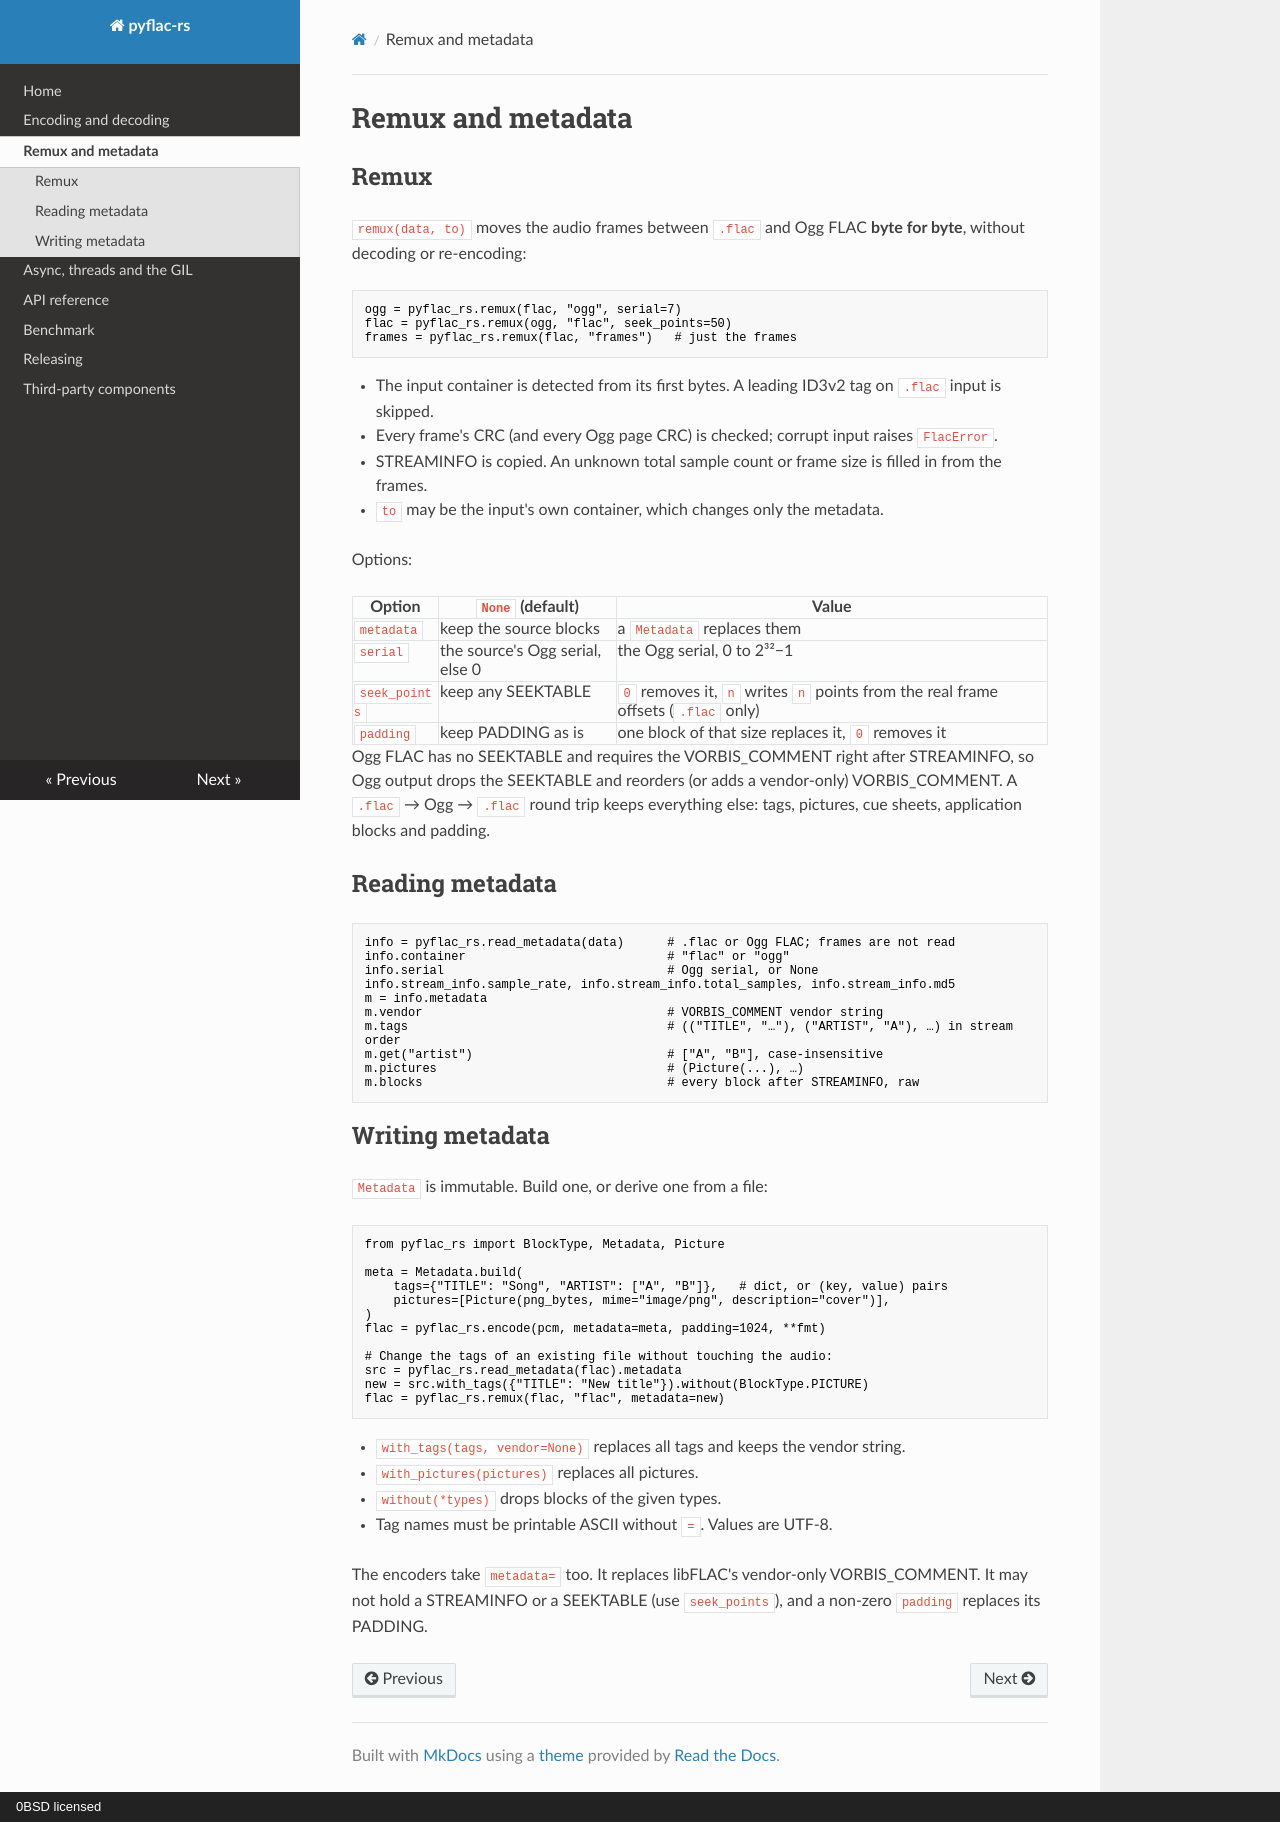

repository: julianhille/pyflac-rs · page: remux/index.html · generator: mkdocs · copyright: 0BSD licensed

<!-- SPDX-License-Identifier: 0BSD -->
# Remux and metadata

## Remux

`remux(data, to)` moves the audio frames between `.flac` and Ogg FLAC **byte
for byte**, without decoding or re-encoding:

```python
ogg = pyflac_rs.remux(flac, "ogg", serial=7)
flac = pyflac_rs.remux(ogg, "flac", seek_points=50)
frames = pyflac_rs.remux(flac, "frames")   # just the frames
```

- The input container is detected from its first bytes. A leading ID3v2 tag
  on `.flac` input is skipped.
- Every frame's CRC (and every Ogg page CRC) is checked; corrupt input raises
  `FlacError`.
- STREAMINFO is copied. An unknown total sample count or frame size is filled
  in from the frames.
- `to` may be the input's own container, which changes only the metadata.

Options:

| Option | `None` (default) | Value |
| --- | --- | --- |
| `metadata` | keep the source blocks | a `Metadata` replaces them |
| `serial` | the source's Ogg serial, else 0 | the Ogg serial, 0 to 2³²−1 |
| `seek_points` | keep any SEEKTABLE | `0` removes it, `n` writes `n` points from the real frame offsets (`.flac` only) |
| `padding` | keep PADDING as is | one block of that size replaces it, `0` removes it |

Ogg FLAC has no SEEKTABLE and requires the VORBIS_COMMENT right after
STREAMINFO, so Ogg output drops the SEEKTABLE and reorders (or adds a
vendor-only) VORBIS_COMMENT. A `.flac` → Ogg → `.flac` round trip keeps
everything else: tags, pictures, cue sheets, application blocks and padding.

## Reading metadata

```python
info = pyflac_rs.read_metadata(data)      # .flac or Ogg FLAC; frames are not read
info.container                            # "flac" or "ogg"
info.serial                               # Ogg serial, or None
info.stream_info.sample_rate, info.stream_info.total_samples, info.stream_info.md5
m = info.metadata
m.vendor                                  # VORBIS_COMMENT vendor string
m.tags                                    # (("TITLE", "…"), ("ARTIST", "A"), …) in stream order
m.get("artist")                           # ["A", "B"], case-insensitive
m.pictures                                # (Picture(...), …)
m.blocks                                  # every block after STREAMINFO, raw
```

## Writing metadata

`Metadata` is immutable. Build one, or derive one from a file:

```python
from pyflac_rs import BlockType, Metadata, Picture

meta = Metadata.build(
    tags={"TITLE": "Song", "ARTIST": ["A", "B"]},   # dict, or (key, value) pairs
    pictures=[Picture(png_bytes, mime="image/png", description="cover")],
)
flac = pyflac_rs.encode(pcm, metadata=meta, padding=1024, **fmt)

# Change the tags of an existing file without touching the audio:
src = pyflac_rs.read_metadata(flac).metadata
new = src.with_tags({"TITLE": "New title"}).without(BlockType.PICTURE)
flac = pyflac_rs.remux(flac, "flac", metadata=new)
```

- `with_tags(tags, vendor=None)` replaces all tags and keeps the vendor string.
- `with_pictures(pictures)` replaces all pictures.
- `without(*types)` drops blocks of the given types.
- Tag names must be printable ASCII without `=`. Values are UTF-8.

The encoders take `metadata=` too. It replaces libFLAC's vendor-only
VORBIS_COMMENT. It may not hold a STREAMINFO or a SEEKTABLE (use
`seek_points`), and a non-zero `padding` replaces its PADDING.
